Photos from the image-classification dataset "Egg Fertility" in the GitHub repository DEPI-Echoes/Candle-A-Computer-Vision-Candling-System-for-Egg-Fertility-Classification. Its 2 classes are: fertile, infertile.

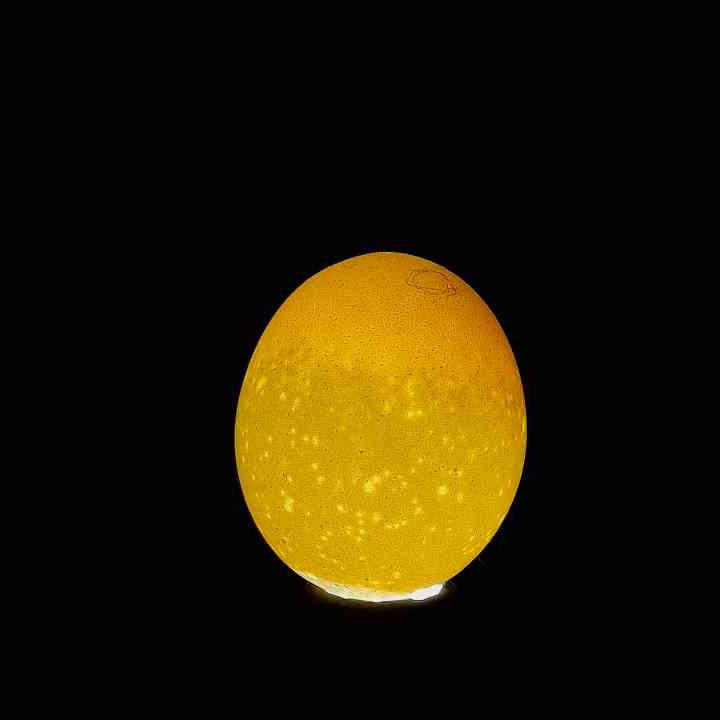
Label: infertile

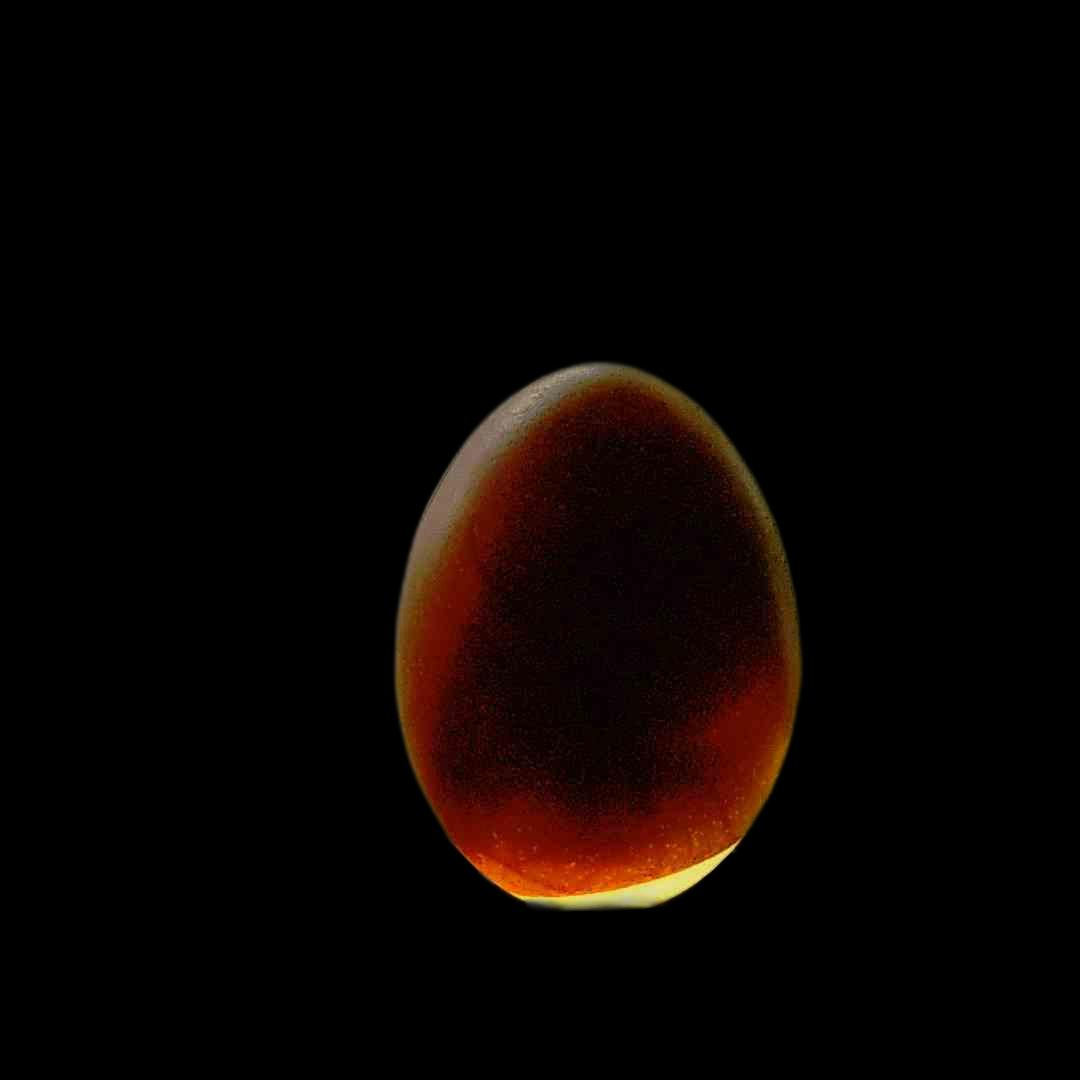
Label: fertile

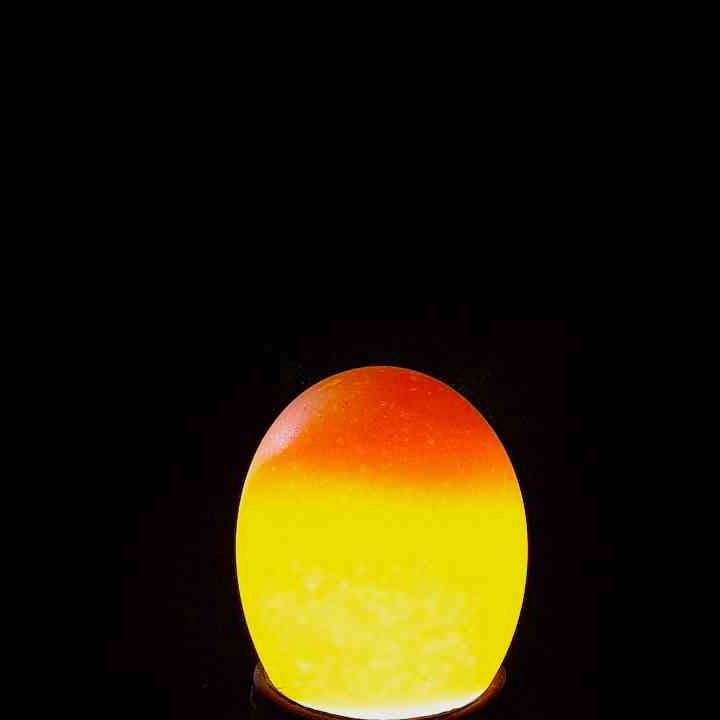
Label: infertile

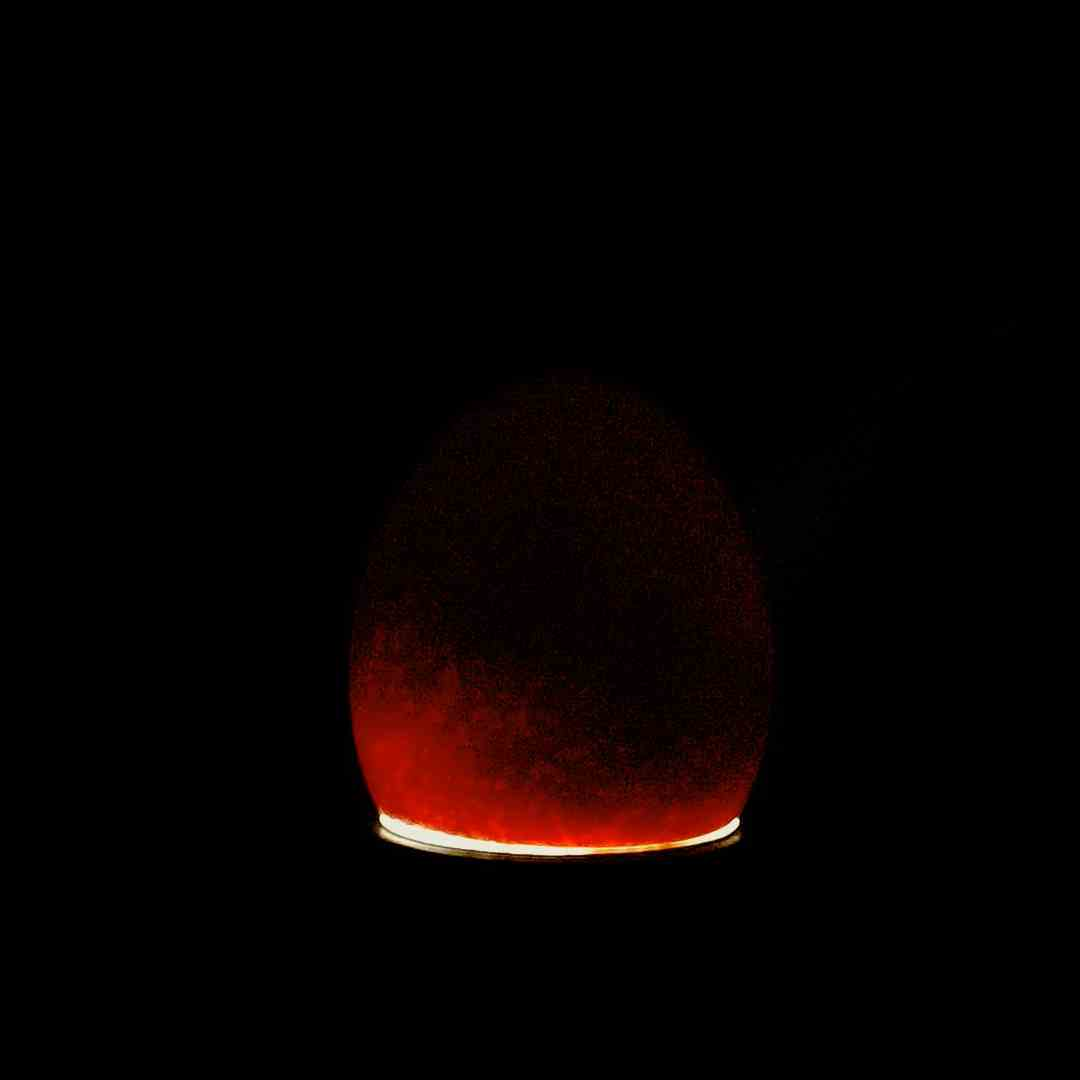
Label: fertile

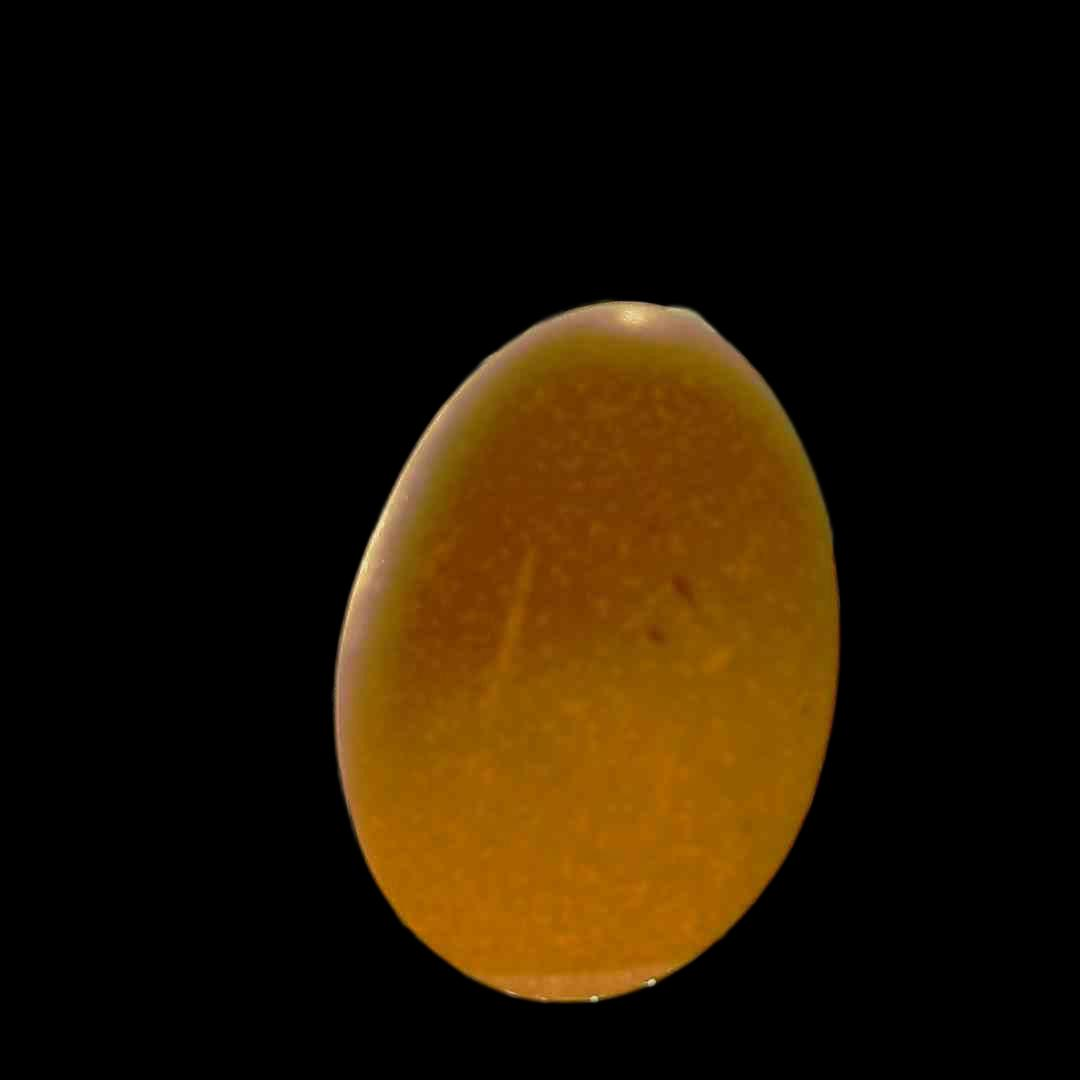
Label: infertile

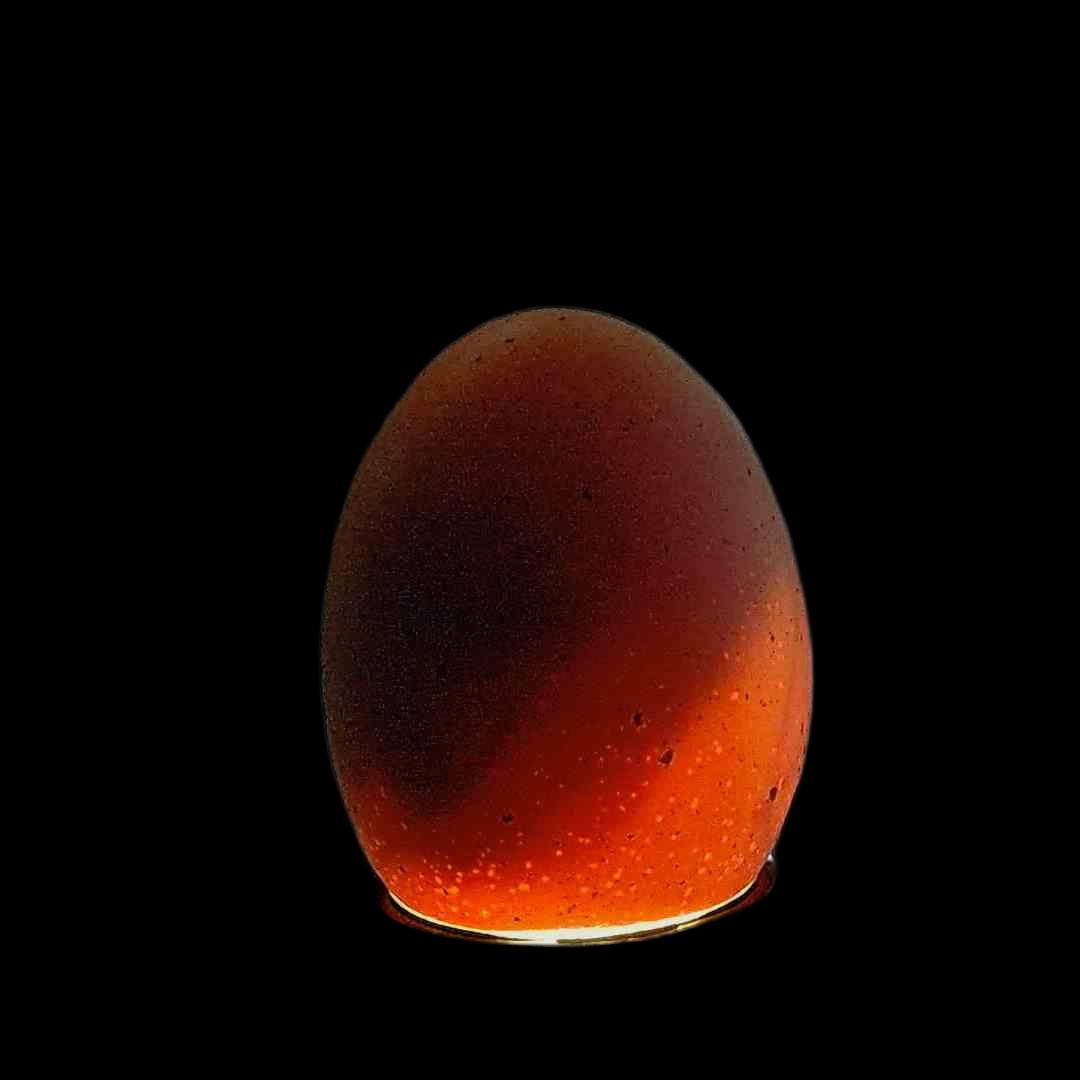
Label: fertile
